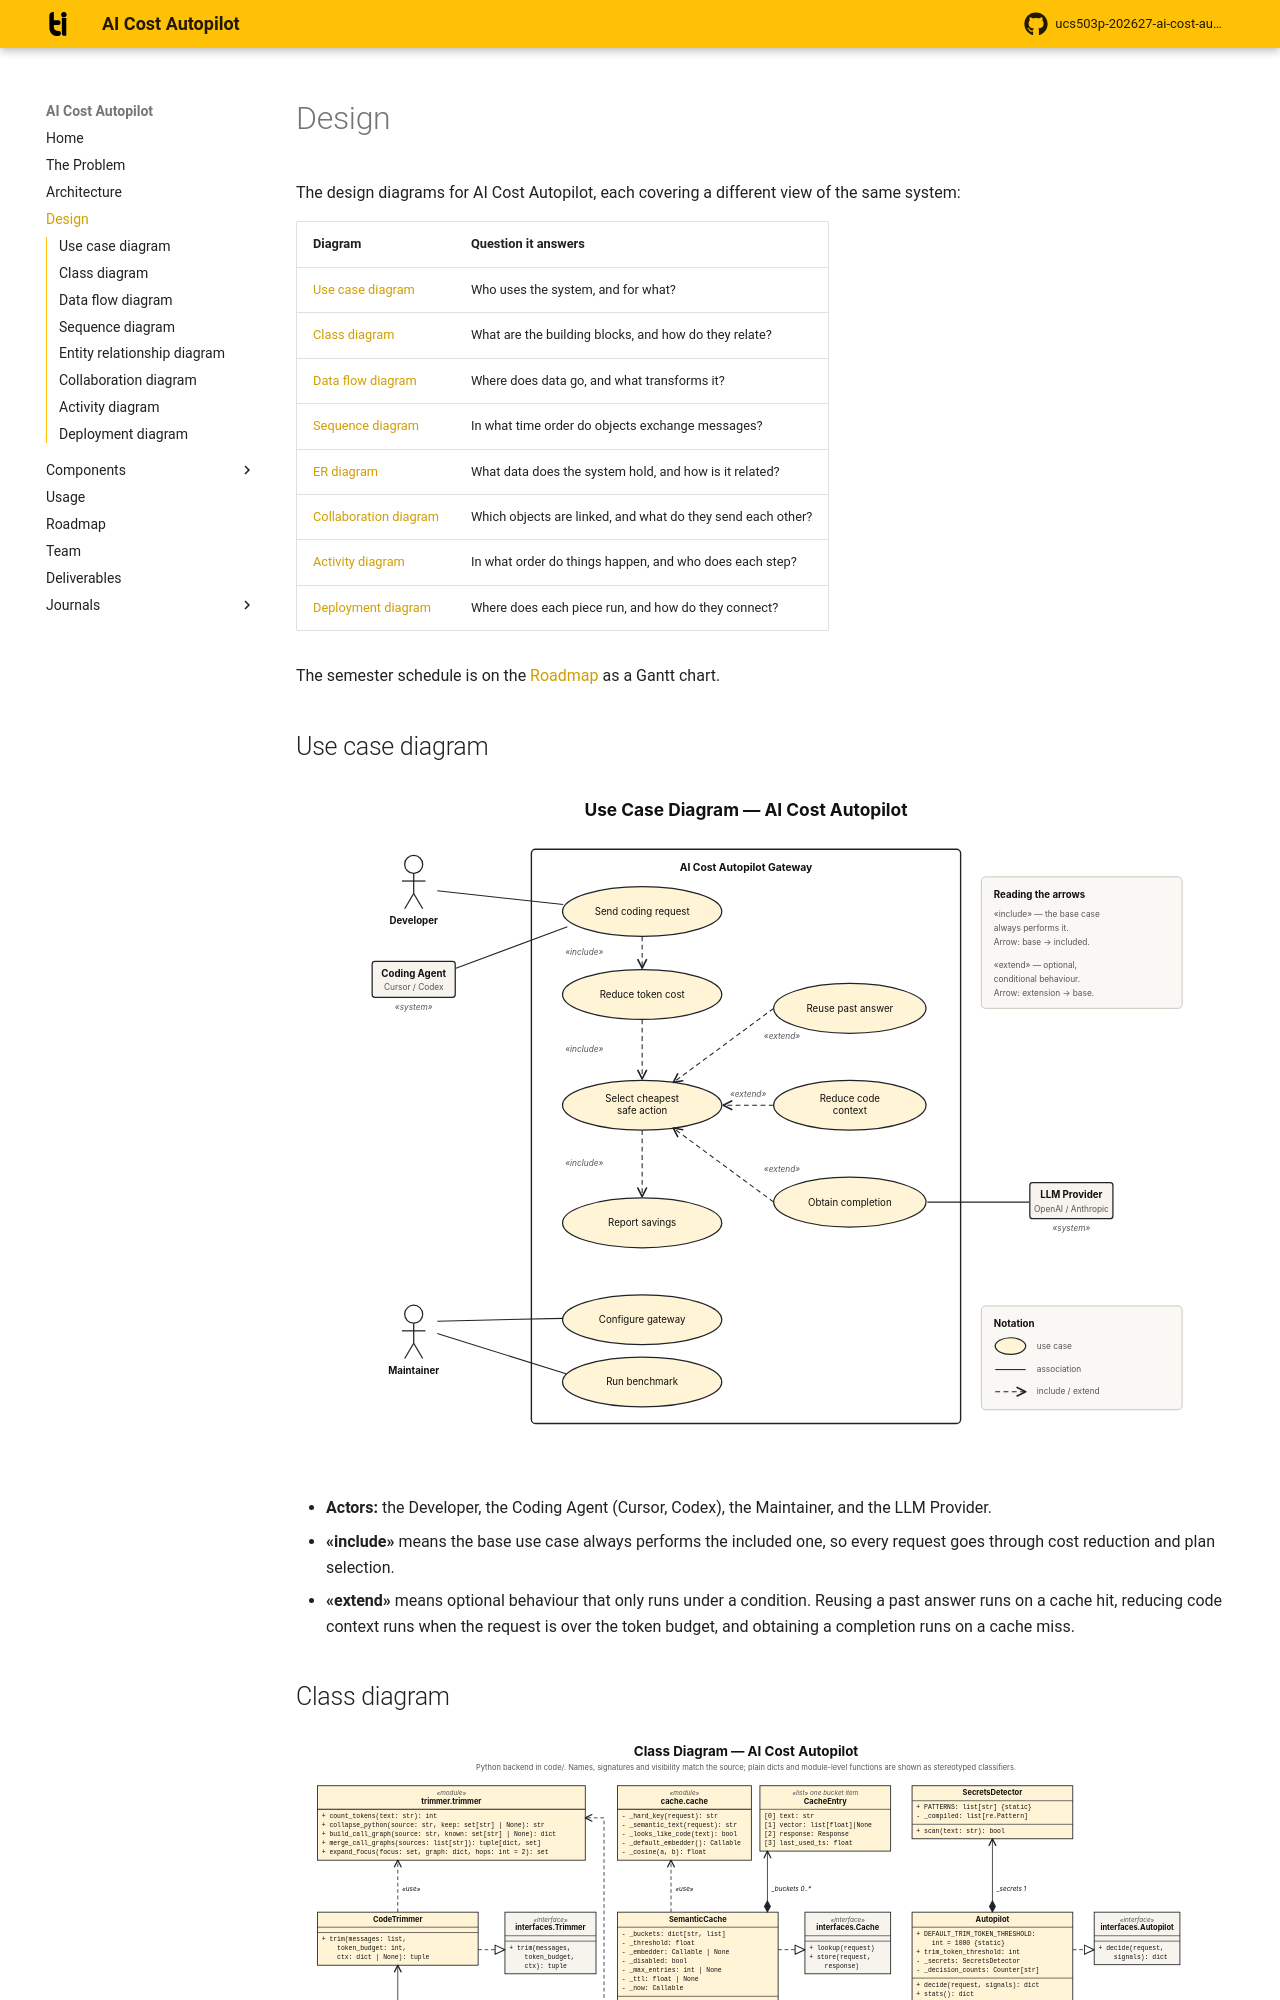

repository: agamlotey/ucs503p-202627-ai-cost-autopilot · page: design/index.html · generator: mkdocs

# Design

The design diagrams for AI Cost Autopilot, each covering a different view of
the same system:

| Diagram | Question it answers |
|---|---|
| [Use case diagram](#use-case-diagram) | Who uses the system, and for what? |
| [Class diagram](#class-diagram) | What are the building blocks, and how do they relate? |
| [Data flow diagram](#data-flow-diagram) | Where does data go, and what transforms it? |
| [Sequence diagram](#sequence-diagram) | In what time order do objects exchange messages? |
| [ER diagram](#entity-relationship-diagram) | What data does the system hold, and how is it related? |
| [Collaboration diagram](#collaboration-diagram) | Which objects are linked, and what do they send each other? |
| [Activity diagram](#activity-diagram) | In what order do things happen, and who does each step? |
| [Deployment diagram](#deployment-diagram) | Where does each piece run, and how do they connect? |

The semester schedule is on the [Roadmap](roadmap.md#gantt-chart) as a Gantt chart.
